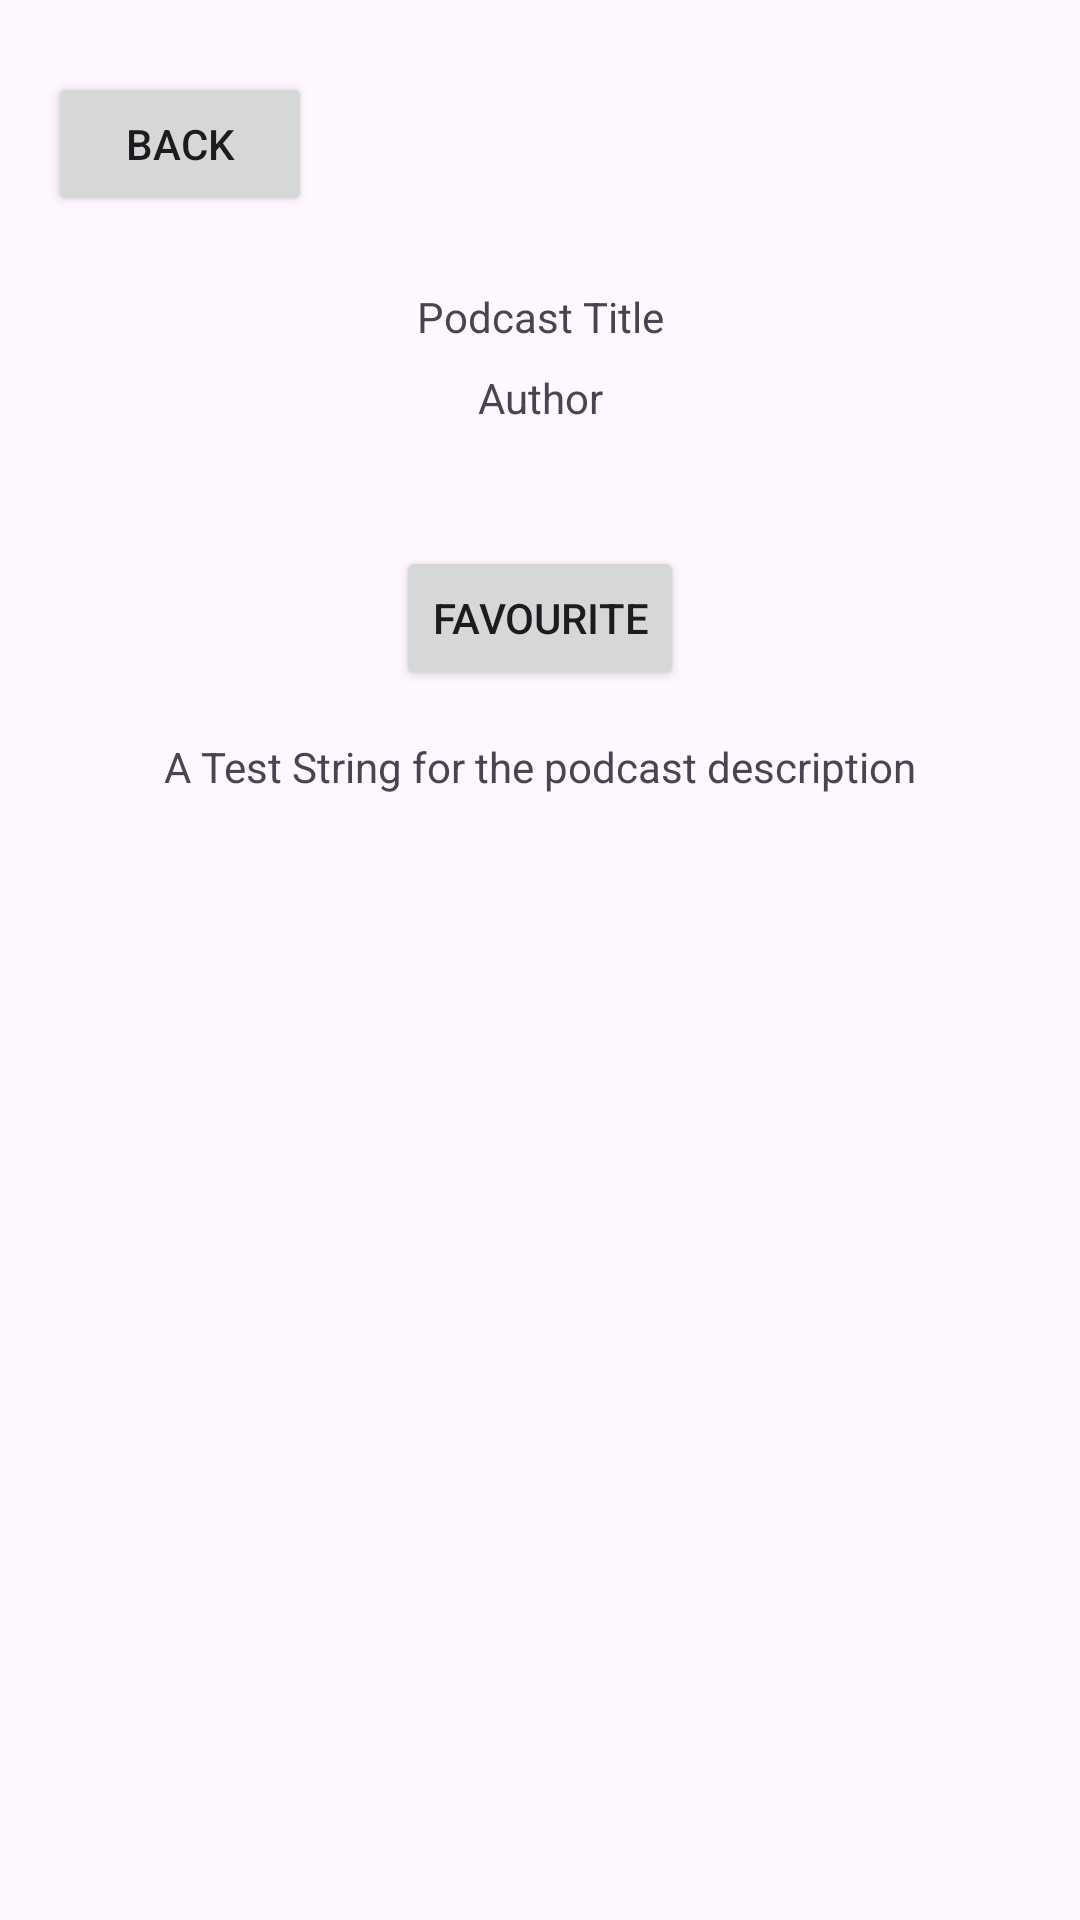

The Android layout XML behind this screen, and the referenced resources:
<!-- AndroidManifest.xml: application theme Theme.PodcastSelection -->
<!-- res/layout/fragment_podcast_detail.xml -->
<?xml version="1.0" encoding="utf-8"?>
<androidx.constraintlayout.widget.ConstraintLayout xmlns:android="http://schemas.android.com/apk/res/android"
    xmlns:app="http://schemas.android.com/apk/res-auto"
    xmlns:tools="http://schemas.android.com/tools"
    android:layout_width="match_parent"
    android:layout_height="match_parent">

    <Button
        android:id="@+id/btn_back_button"
        android:layout_width="wrap_content"
        android:layout_height="wrap_content"
        android:layout_marginStart="16dp"
        android:layout_marginTop="24dp"
        android:text="@string/back_btn"
        app:layout_constraintStart_toStartOf="parent"
        app:layout_constraintTop_toTopOf="parent" />

    <TextView
        android:id="@+id/tv_podcast_title"
        android:layout_width="wrap_content"
        android:layout_height="wrap_content"
        android:layout_marginStart="16dp"
        android:layout_marginTop="24dp"
        android:layout_marginEnd="16dp"
        android:text="@string/podcast_title"
        app:layout_constraintEnd_toEndOf="parent"
        app:layout_constraintStart_toStartOf="parent"
        app:layout_constraintTop_toBottomOf="@+id/btn_back_button" />

    <TextView
        android:id="@+id/tv_podcast_creator"
        android:layout_width="wrap_content"
        android:layout_height="wrap_content"
        android:layout_marginTop="8dp"
        android:text="@string/podcast_creator"
        app:layout_constraintEnd_toEndOf="parent"
        app:layout_constraintStart_toStartOf="parent"
        app:layout_constraintTop_toBottomOf="@+id/tv_podcast_title" />

    <ImageView
        android:id="@+id/iv_podcast_icon"
        android:layout_width="wrap_content"
        android:layout_height="wrap_content"
        android:layout_marginTop="24dp"
        app:layout_constraintEnd_toEndOf="parent"
        app:layout_constraintStart_toStartOf="parent"
        app:layout_constraintTop_toBottomOf="@+id/tv_podcast_creator"
        tools:srcCompat="@tools:sample/avatars" />

    <Button
        android:id="@+id/btn_favourite"
        android:layout_width="wrap_content"
        android:layout_height="wrap_content"
        android:layout_marginTop="16dp"
        android:text="@string/podcast_favorite"
        app:layout_constraintEnd_toEndOf="parent"
        app:layout_constraintStart_toStartOf="parent"
        app:layout_constraintTop_toBottomOf="@+id/iv_podcast_icon" />

    <TextView
        android:id="@+id/tv_podcast_description"
        android:layout_width="wrap_content"
        android:layout_height="wrap_content"
        android:layout_marginStart="8dp"
        android:layout_marginTop="16dp"
        android:layout_marginEnd="8dp"
        android:text="@string/podcast_description"
        app:layout_constraintEnd_toEndOf="parent"
        app:layout_constraintStart_toStartOf="parent"
        app:layout_constraintTop_toBottomOf="@+id/btn_favourite" />
</androidx.constraintlayout.widget.ConstraintLayout>
<!-- resources referenced by this layout -->
<resources>
  <string name="back_btn">Back</string>
  <string name="podcast_creator">Author</string>
  <string name="podcast_description">A Test String for the podcast description</string>
  <string name="podcast_favorite">Favourite</string>
  <string name="podcast_title">Podcast Title</string>
  <style name="Theme.PodcastSelection" parent="Base.Theme.PodcastSelection" />
  <style name="Base.Theme.PodcastSelection" parent="Theme.Material3.DayNight.NoActionBar">
          
          
      </style>
</resources>
